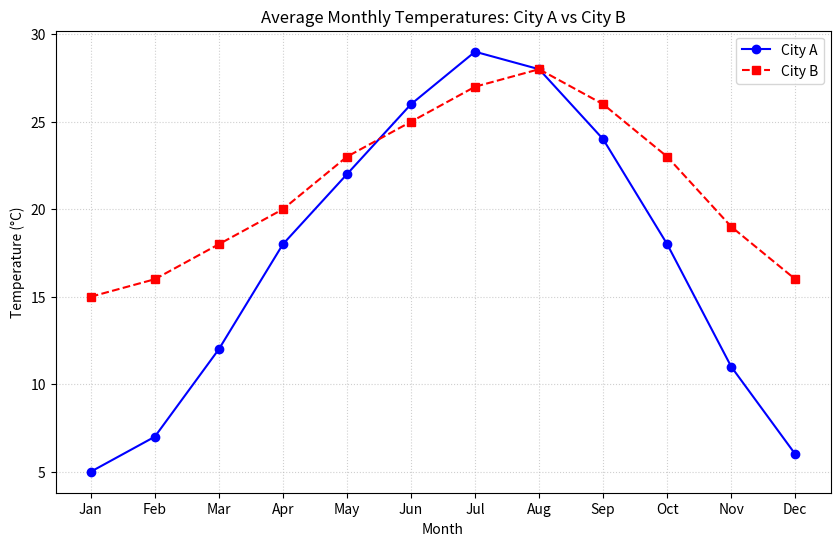

Reproduce this figure in Python.
import matplotlib.pyplot as plt
import numpy as np

def main():
    """
    Problem:
    Create a line plot comparing the average monthly temperatures of two cities 
    over a year. Add appropriate labels, title, a legend, and a grid.
    """
    months = ['Jan', 'Feb', 'Mar', 'Apr', 'May', 'Jun', 
              'Jul', 'Aug', 'Sep', 'Oct', 'Nov', 'Dec']
    
    # Temperature data in Celsius
    city_a_temps = [5, 7, 12, 18, 22, 26, 29, 28, 24, 18, 11, 6]
    city_b_temps = [15, 16, 18, 20, 23, 25, 27, 28, 26, 23, 19, 16]

    plt.figure(figsize=(10, 6))
    
    # Plotting both lines
    plt.plot(months, city_a_temps, marker='o', linestyle='-', color='b', label='City A')
    plt.plot(months, city_b_temps, marker='s', linestyle='--', color='r', label='City B')
    
    # Adding titles and labels
    plt.title('Average Monthly Temperatures: City A vs City B')
    plt.xlabel('Month')
    plt.ylabel('Temperature (°C)')
    
    # Adding legend and grid
    plt.legend()
    plt.grid(True, linestyle=':', alpha=0.6)
    
    # Display the plot
    plt.show()

if __name__ == "__main__":
    main()
